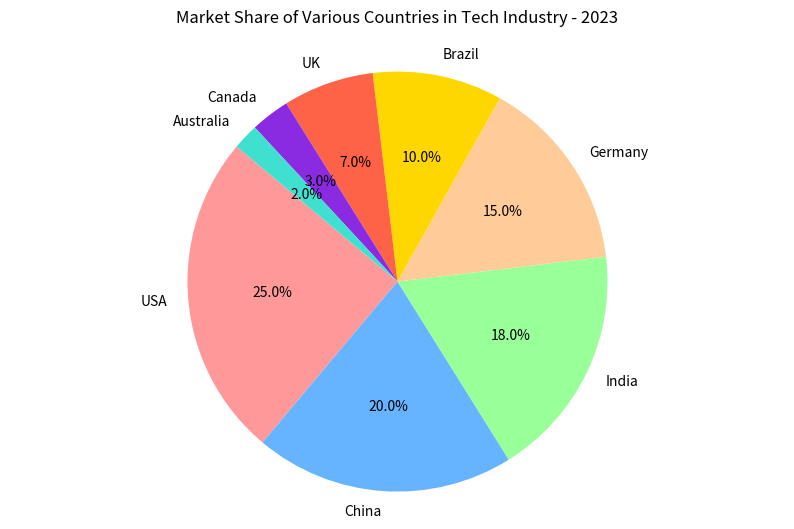

This figure's Python source:

import matplotlib.pyplot as plt

# Data
countries = ['USA', 'China', 'India', 'Germany', 'Brazil', 'UK', 'Canada', 'Australia']
market_share = [25, 20, 18, 15, 10, 7, 3, 2]
colors = ['#FF9999', '#66B3FF', '#99FF99', '#FFCC99', '#FFD700', '#FF6347', '#8A2BE2', '#40E0D0']

# Plotting the pie chart
fig, ax = plt.subplots(figsize=(10, 6))  # Change width and height
ax.pie(market_share, labels=countries, autopct='%1.1f%%', startangle=140, colors=colors)
ax.axis('equal')  # Equal aspect ratio ensures that pie is drawn as a circle.

# Setting the title
plt.title("Market Share of Various Countries in Tech Industry - 2023", pad=20)

# Display the chart
plt.show()
